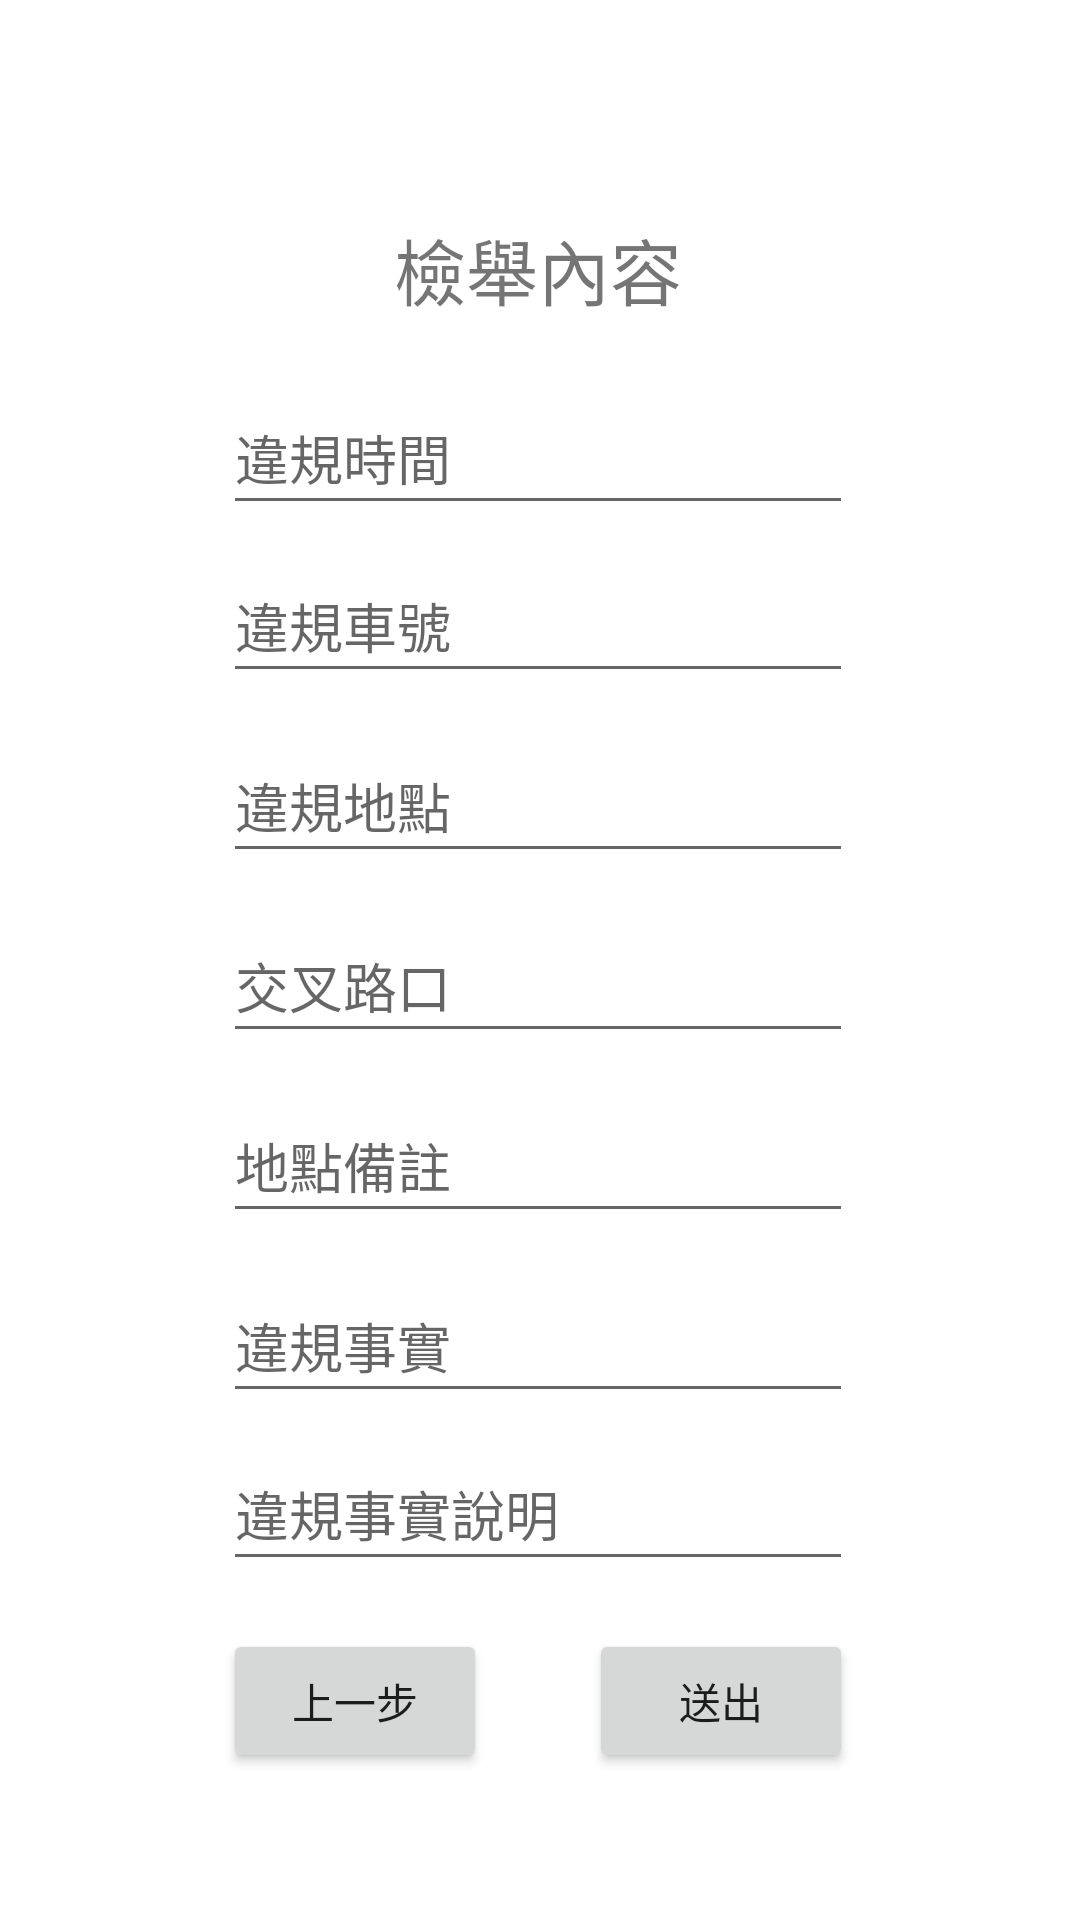

The Android layout XML behind this screen, and the referenced resources:
<!-- AndroidManifest.xml: application theme Theme.Android_Traffic -->
<!-- res/layout/fragment_whistleblower_form3.xml -->
<?xml version="1.0" encoding="utf-8"?>
<androidx.constraintlayout.widget.ConstraintLayout xmlns:android="http://schemas.android.com/apk/res/android"
    xmlns:app="http://schemas.android.com/apk/res-auto"
    xmlns:tools="http://schemas.android.com/tools"
    android:layout_width="match_parent"
    android:layout_height="match_parent"
    tools:context=".WhistleblowerForm3Fragment" >

    <Button
        android:id="@+id/btnNext7"
        android:layout_width="wrap_content"
        android:layout_height="wrap_content"
        android:layout_marginTop="16dp"
        android:text="@string/txtSend"
        app:layout_constraintEnd_toEndOf="@+id/edtTxtViolationFactDetailsWhistleblower"
        app:layout_constraintHorizontal_bias="1.0"
        app:layout_constraintStart_toStartOf="@+id/edtTxtViolationFactDetailsWhistleblower"
        app:layout_constraintTop_toBottomOf="@+id/edtTxtViolationFactDetailsWhistleblower" />

    <Button
        android:id="@+id/btnNext6"
        android:layout_width="wrap_content"
        android:layout_height="wrap_content"
        android:layout_marginTop="16dp"
        android:text="@string/txtPrevious"
        app:layout_constraintEnd_toEndOf="@+id/edtTxtViolationFactDetailsWhistleblower"
        app:layout_constraintHorizontal_bias="0.0"
        app:layout_constraintStart_toStartOf="@+id/edtTxtViolationFactDetailsWhistleblower"
        app:layout_constraintTop_toBottomOf="@+id/edtTxtViolationFactDetailsWhistleblower" />

    <EditText
        android:id="@+id/edtTxtViolationTimeWhistleblower"
        android:layout_width="wrap_content"
        android:layout_height="48dp"
        android:layout_marginTop="20dp"
        android:ems="10"
        android:hint="@string/txtViolationTime"
        android:inputType="textPersonName"
        app:layout_constraintEnd_toEndOf="@+id/tvWhistleblowerContent"
        app:layout_constraintStart_toStartOf="@+id/tvWhistleblowerContent"
        app:layout_constraintTop_toBottomOf="@+id/tvWhistleblowerContent" />

    <EditText
        android:id="@+id/edtTxtViolationCarWhistleblower"
        android:layout_width="wrap_content"
        android:layout_height="48dp"
        android:layout_marginTop="76dp"
        android:ems="10"
        android:hint="@string/txtViolationCar"
        android:inputType="textPersonName"
        app:layout_constraintEnd_toEndOf="@+id/tvWhistleblowerContent"
        app:layout_constraintStart_toStartOf="@+id/tvWhistleblowerContent"
        app:layout_constraintTop_toBottomOf="@+id/tvWhistleblowerContent" />

    <EditText
        android:id="@+id/edtTxtViolationLocationWhistleblower"
        android:layout_width="wrap_content"
        android:layout_height="48dp"
        android:layout_marginTop="136dp"
        android:ems="10"
        android:hint="@string/txtViolationLocation"
        android:inputType="textPersonName"
        app:layout_constraintEnd_toEndOf="@+id/tvWhistleblowerContent"
        app:layout_constraintStart_toStartOf="@+id/tvWhistleblowerContent"
        app:layout_constraintTop_toBottomOf="@+id/tvWhistleblowerContent" />

    <EditText
        android:id="@+id/edtTxtIntersectionWhistleblower"
        android:layout_width="wrap_content"
        android:layout_height="48dp"
        android:layout_marginTop="196dp"
        android:ems="10"
        android:hint="@string/txtIntersection"
        android:inputType="textPersonName"
        app:layout_constraintEnd_toEndOf="@+id/tvWhistleblowerContent"
        app:layout_constraintStart_toStartOf="@+id/tvWhistleblowerContent"
        app:layout_constraintTop_toBottomOf="@+id/tvWhistleblowerContent" />

    <EditText
        android:id="@+id/edtTxtLocationNoteWhistleblower"
        android:layout_width="wrap_content"
        android:layout_height="48dp"
        android:layout_marginTop="256dp"
        android:ems="10"
        android:hint="@string/txtLocationNote"
        android:inputType="textPersonName"
        app:layout_constraintEnd_toEndOf="@+id/tvWhistleblowerContent"
        app:layout_constraintStart_toStartOf="@+id/tvWhistleblowerContent"
        app:layout_constraintTop_toBottomOf="@+id/tvWhistleblowerContent" />

    <EditText
        android:id="@+id/edtTxtViolationFactWhistleblower"
        android:layout_width="wrap_content"
        android:layout_height="48dp"
        android:layout_marginTop="316dp"
        android:ems="10"
        android:hint="@string/ViolationFact"
        android:inputType="textPersonName"
        app:layout_constraintEnd_toEndOf="@+id/tvWhistleblowerContent"
        app:layout_constraintStart_toStartOf="@+id/tvWhistleblowerContent"
        app:layout_constraintTop_toBottomOf="@+id/tvWhistleblowerContent" />

    <EditText
        android:id="@+id/edtTxtViolationFactDetailsWhistleblower"
        android:layout_width="wrap_content"
        android:layout_height="48dp"
        android:layout_marginTop="372dp"
        android:ems="10"
        android:hint="@string/ViolationFactDetails"
        android:inputType="textPersonName"
        app:layout_constraintEnd_toEndOf="@+id/tvWhistleblowerContent"
        app:layout_constraintStart_toStartOf="@+id/tvWhistleblowerContent"
        app:layout_constraintTop_toBottomOf="@+id/tvWhistleblowerContent" />

    <TextView
        android:id="@+id/tvWhistleblowerContent"
        android:layout_width="wrap_content"
        android:layout_height="35dp"
        android:layout_marginTop="72dp"
        android:text="@string/txtWhistleblowerContent"
        android:textSize="24sp"
        app:layout_constraintEnd_toEndOf="parent"
        app:layout_constraintHorizontal_bias="0.498"
        app:layout_constraintStart_toStartOf="parent"
        app:layout_constraintTop_toTopOf="parent" />
</androidx.constraintlayout.widget.ConstraintLayout>
<!-- resources referenced by this layout -->
<resources>
  <string name="ViolationFact">違規事實</string>
  <string name="ViolationFactDetails">違規事實說明</string>
  <string name="txtIntersection">交叉路口</string>
  <string name="txtLocationNote">地點備註</string>
  <string name="txtPrevious">上一步</string>
  <string name="txtSend">送出</string>
  <string name="txtViolationCar">違規車號</string>
  <string name="txtViolationLocation">違規地點</string>
  <string name="txtViolationTime">違規時間</string>
  <string name="txtWhistleblowerContent">檢舉內容</string>
  <style name="Theme.Android_Traffic" parent="Theme.MaterialComponents.DayNight.DarkActionBar">
          
          <item name="colorPrimary">@color/pink_style</item>
          <item name="colorPrimaryVariant">@color/purple_700</item>
          <item name="colorOnPrimary">@color/black</item>
          
          <item name="colorSecondary">@color/teal_200</item>
          <item name="colorSecondaryVariant">@color/teal_700</item>
          <item name="colorOnSecondary">@color/black</item>
          
  
          <item name="android:statusBarColor">@color/pink_style_dark</item>
          
      </style>
  <color name="purple_700">#FF3700B3</color>
  <color name="black">#FF000000</color>
  <color name="teal_200">#FF03DAC5</color>
  <color name="teal_700">#FF018786</color>
</resources>
